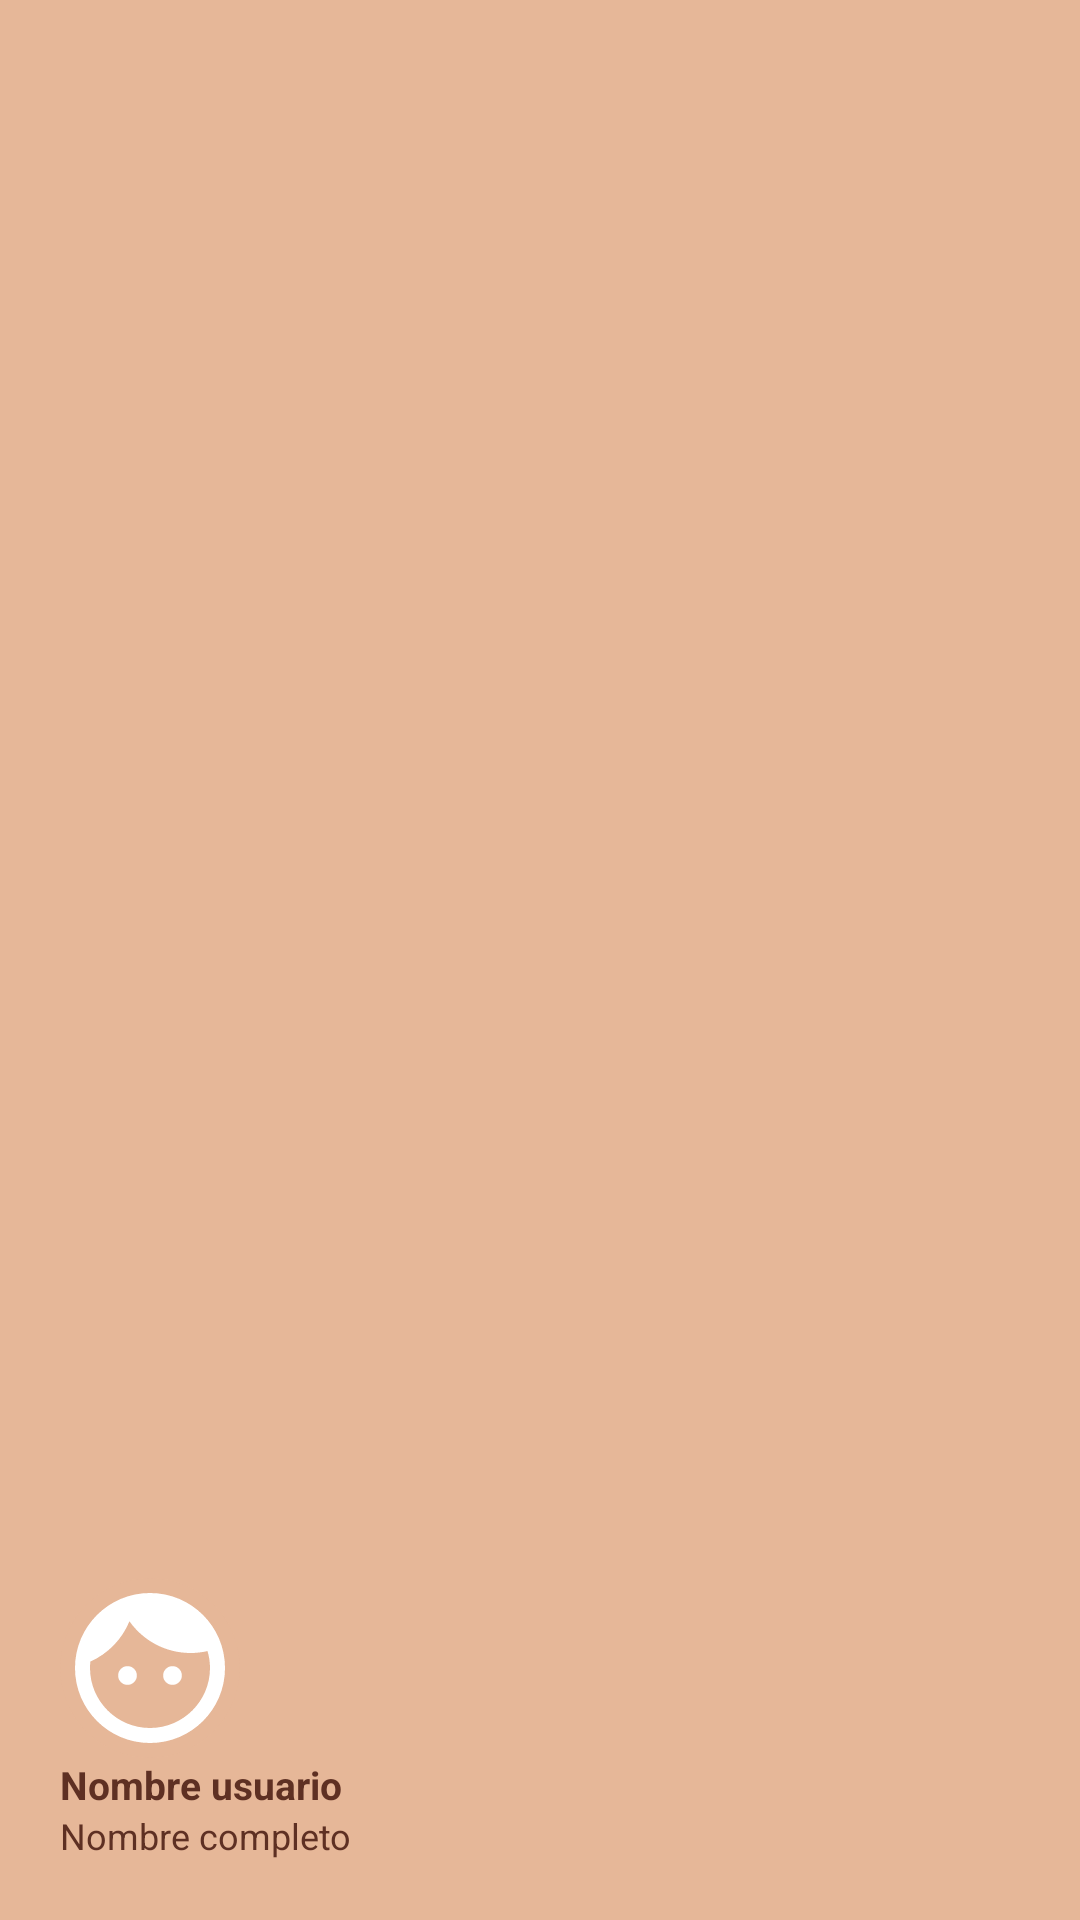

Here is an Android app screen rendered from its layout file. Give the layout XML and the strings, colors and styles it references.
<!-- AndroidManifest.xml: application theme Theme.AlunethProyect -->
<!-- res/layout/drawer_header.xml -->
<?xml version="1.0" encoding="utf-8"?>
<LinearLayout xmlns:android="http://schemas.android.com/apk/res/android"
    xmlns:app="http://schemas.android.com/apk/res-auto"
    android:orientation="vertical"
    android:layout_width="match_parent"
    android:layout_height="160dp"
    android:gravity="bottom"
    android:padding="20dp"
    android:background="@color/beige_primary">

    <androidx.cardview.widget.CardView
        android:layout_width="60dp"
        android:layout_height="60dp"
        app:cardCornerRadius="40dp"
        app:cardElevation="0dp"
        android:backgroundTint="@color/beige_primary">

        <ImageView
            android:id="@+id/imgView_Usuario"
            android:layout_width="match_parent"
            android:layout_height="match_parent"
            android:src="@drawable/ic_person"/>

    </androidx.cardview.widget.CardView>

    <TextView
        android:id="@+id/txt_NombreUsuario"
        android:layout_width="match_parent"
        android:layout_height="wrap_content"
        android:text="Nombre usuario"
        android:textColor="@color/brownie"
        android:textStyle="bold"
        android:textSize="13dp"/>

    <TextView
        android:id="@+id/txt_NombreCliente"
        android:layout_width="match_parent"
        android:layout_height="wrap_content"
        android:text="Nombre completo"
        android:textColor="@color/brownie"

        android:textSize="12dp"/>

</LinearLayout>
<!-- resources referenced by this layout -->
<resources>
  <color name="beige_primary">#E6B798</color>
  <color name="brownie">#5E3023</color>
  <!-- drawable ic_person (drawable) -->
  <vector xmlns:android="http://schemas.android.com/apk/res/android" android:height="24dp" android:tint="#FFFFFFFF" android:viewportHeight="24" android:viewportWidth="24" android:width="24dp">
        
      <path android:fillColor="@android:color/white" android:pathData="M9,11.75c-0.69,0 -1.25,0.56 -1.25,1.25s0.56,1.25 1.25,1.25 1.25,-0.56 1.25,-1.25 -0.56,-1.25 -1.25,-1.25zM15,11.75c-0.69,0 -1.25,0.56 -1.25,1.25s0.56,1.25 1.25,1.25 1.25,-0.56 1.25,-1.25 -0.56,-1.25 -1.25,-1.25zM12,2C6.48,2 2,6.48 2,12s4.48,10 10,10 10,-4.48 10,-10S17.52,2 12,2zM12,20c-4.41,0 -8,-3.59 -8,-8 0,-0.29 0.02,-0.58 0.05,-0.86 2.36,-1.05 4.23,-2.98 5.21,-5.37C11.07,8.33 14.05,10 17.42,10c0.78,0 1.53,-0.09 2.25,-0.26 0.21,0.71 0.33,1.47 0.33,2.26 0,4.41 -3.59,8 -8,8z"/>
      
  </vector>
  <style name="Theme.AlunethProyect" parent="Base.Theme.AlunethProyect" />
  <style name="Base.Theme.AlunethProyect" parent="Theme.Material3.DayNight.NoActionBar">
          
          
  
          <item name="android:statusBarColor">@android:color/transparent</item>
      </style>
</resources>
